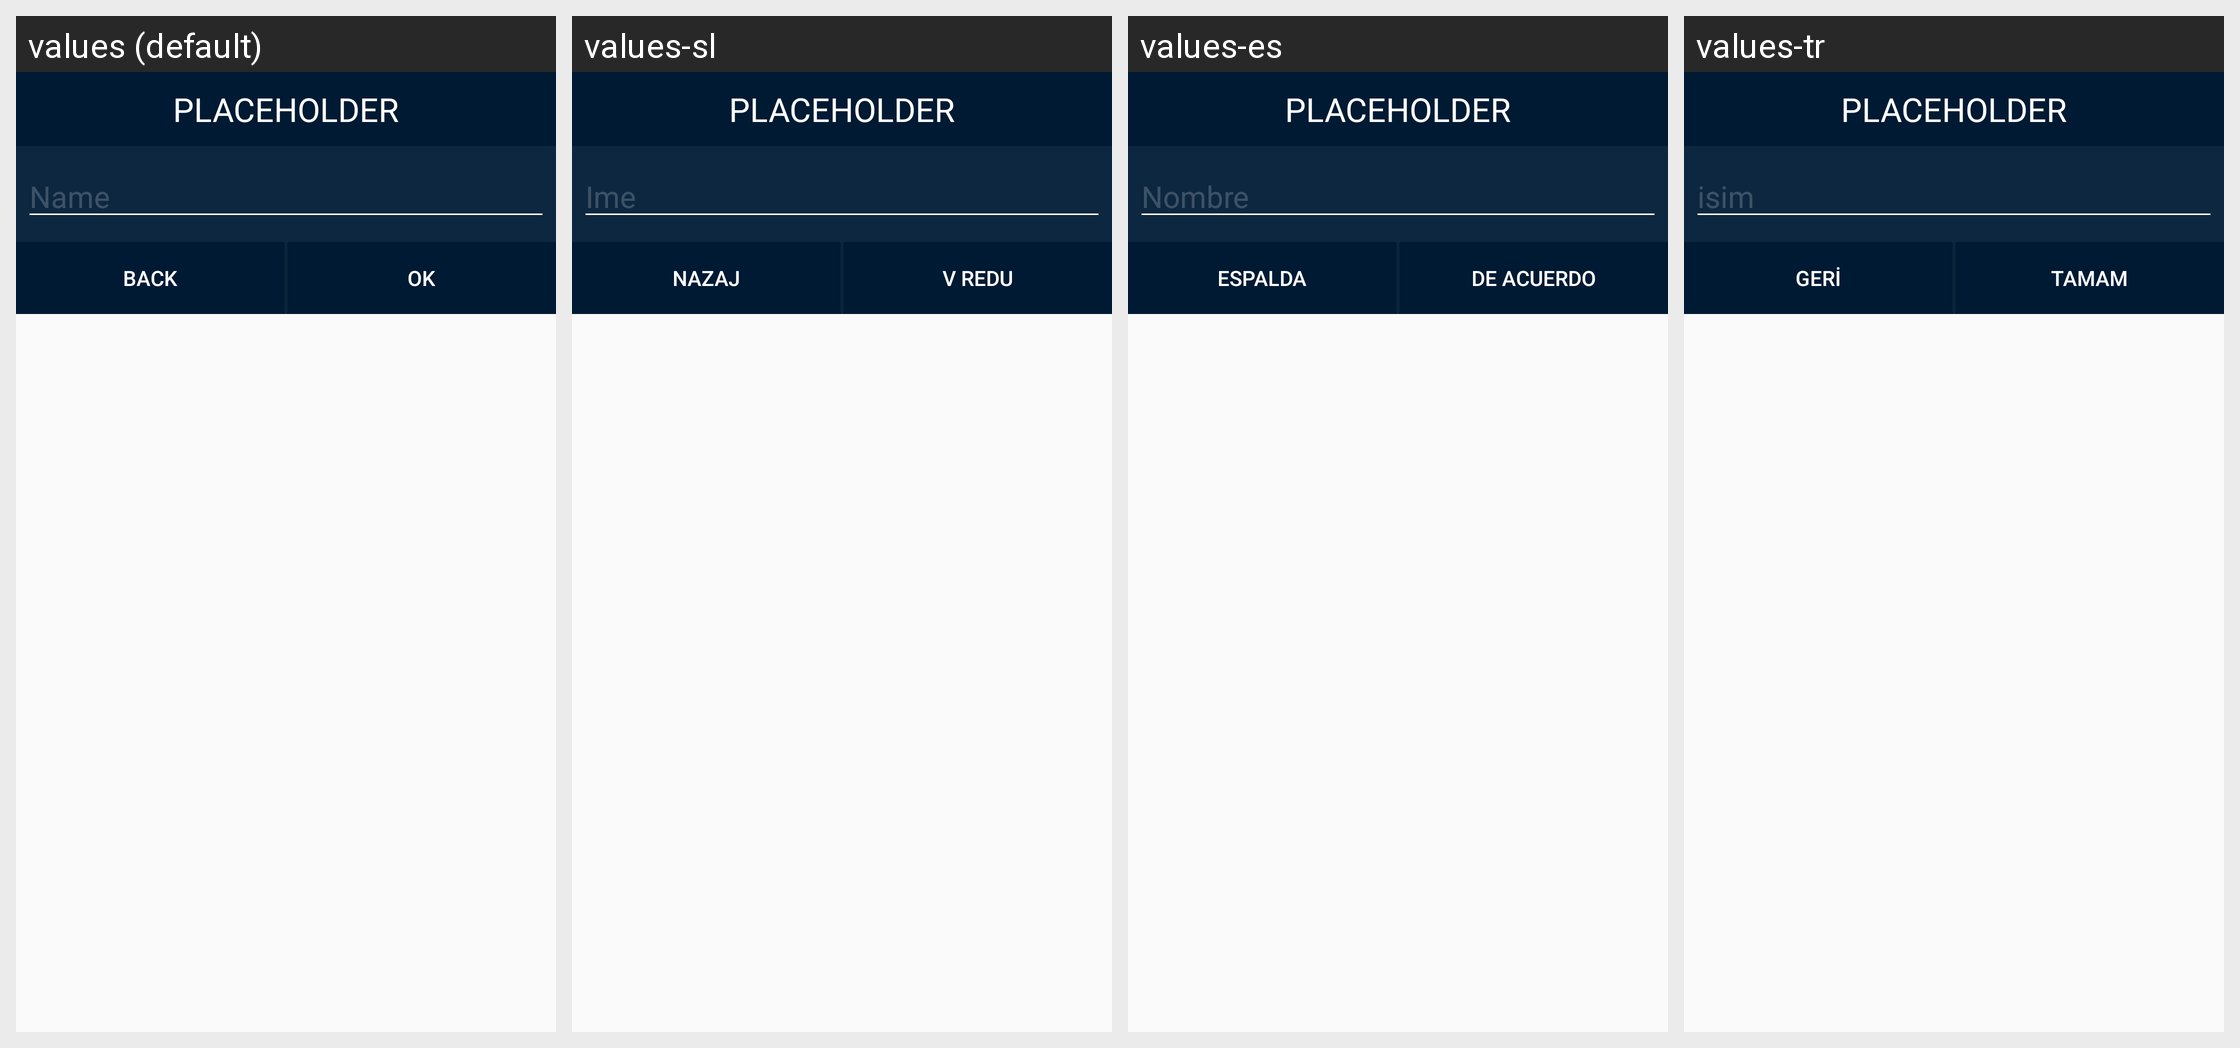

The same Android screen rendered under several of its app's locales, left to right. List the strings drawn on it with the default value and each locale's translation.
Android screen res/layout/dialog_playlist_create.xml rendered under 4 locales, left to right: values (default), values-sl, values-es, values-tr. Device: Nexus 5 (rendered at 1080×1920; each locale shown at half size, 540×960, under a caption strip naming it); theme AppTheme.Blue.
Other locales in the repository, not shown: values-ar, values-cs, values-de, values-fr, values-hu, values-in, values-it, values-ja, values-nl, values-ru, values-sv, values-th, values-vi, values-zh.
Strings drawn on this screen, with the default value and each locale's value (text and hints the layout hard-codes, and strings that could not be matched under every locale, appear in the picture but are not listed):

dialog_createpl_nameph
  values: Name
  values-sl: Ime
  values-es: Nombre
  values-tr: isim

misc_back
  values: Back
  values-sl: Nazaj
  values-es: Espalda
  values-tr: Geri

misc_ok
  values: Ok
  values-sl: V redu
  values-es: De acuerdo
  values-tr: Tamam
